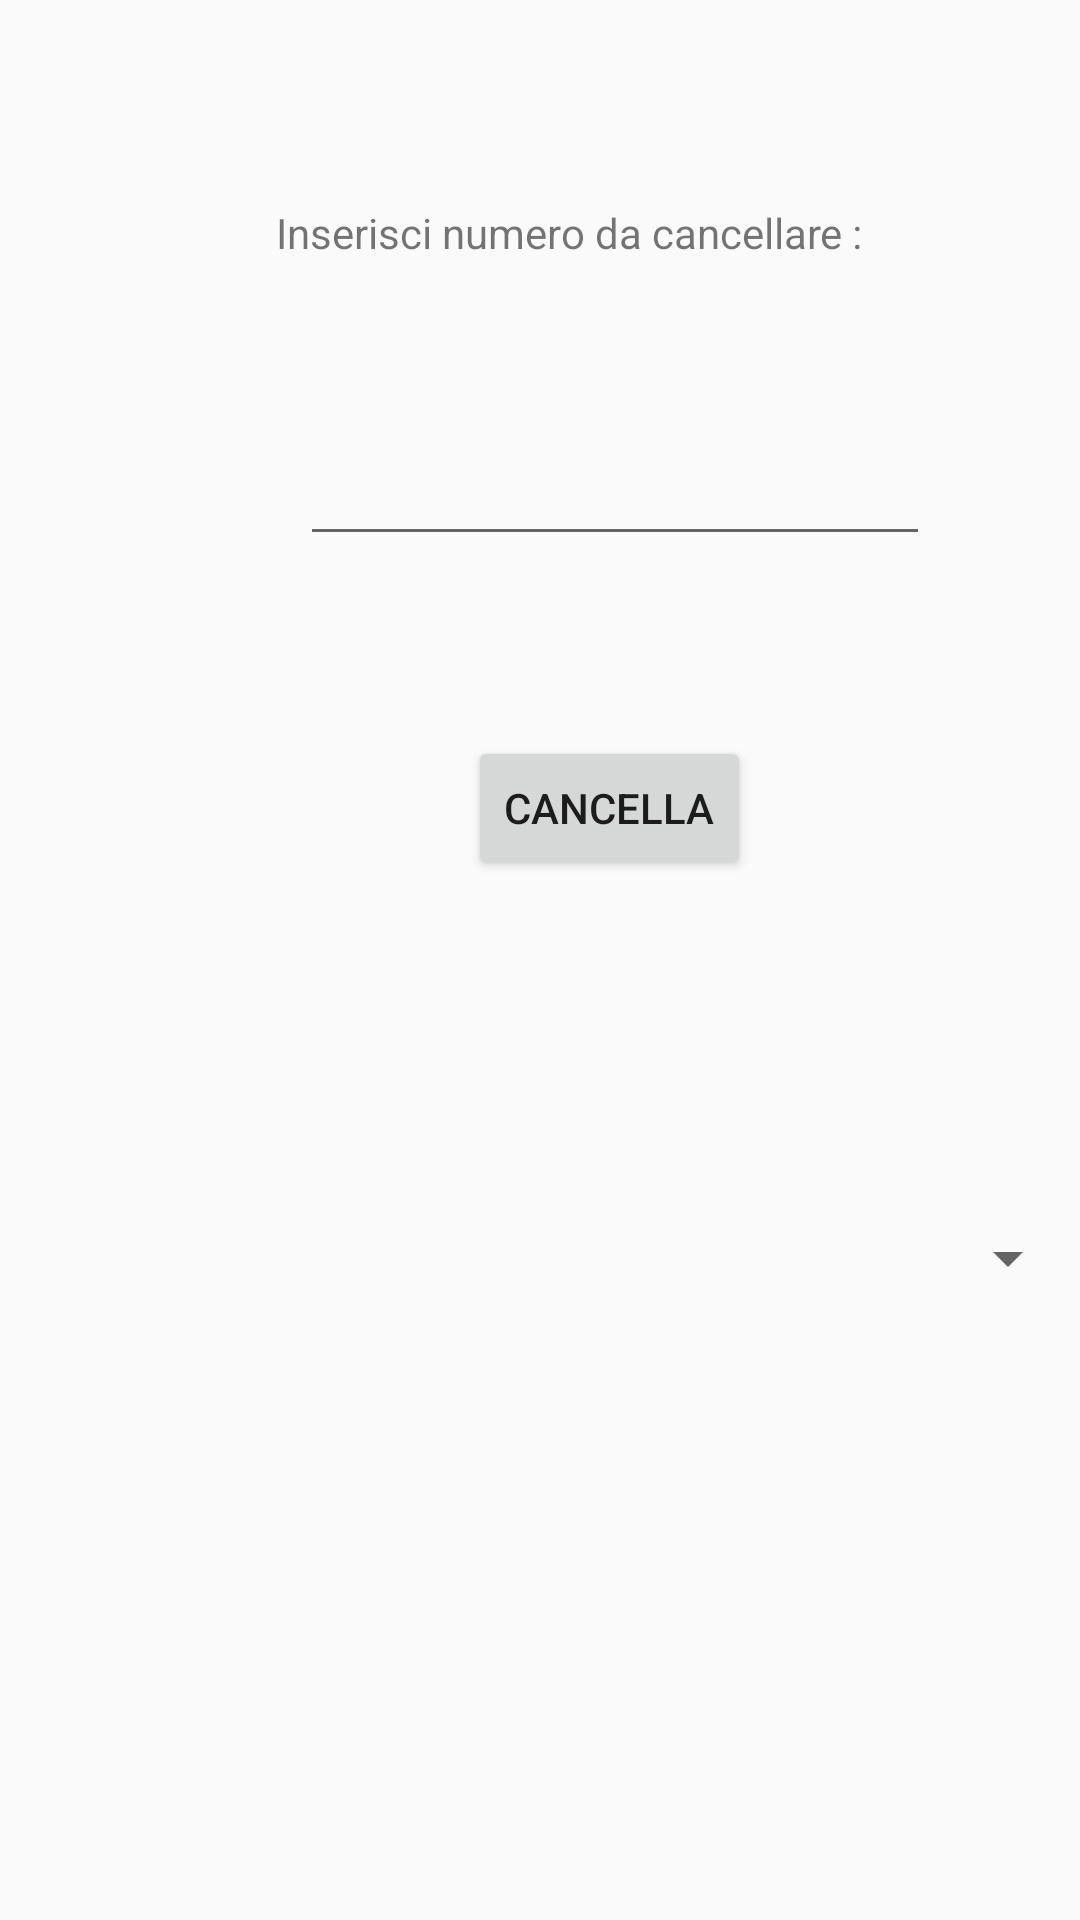

This screen was rendered from an Android layout file. Write that file and the resources it references.
<!-- AndroidManifest.xml: application theme Theme.SMSFilter -->
<!-- res/layout/activity_cancellazione_numero.xml -->
<?xml version="1.0" encoding="utf-8"?>
<androidx.constraintlayout.widget.ConstraintLayout xmlns:android="http://schemas.android.com/apk/res/android"
    xmlns:app="http://schemas.android.com/apk/res-auto"
    xmlns:tools="http://schemas.android.com/tools"
    android:layout_width="match_parent"
    android:layout_height="match_parent"
    tools:context=".CancellazioneNumero">

    <TextView
        android:id="@+id/textView6"
        android:layout_width="224dp"
        android:layout_height="66dp"
        android:layout_marginStart="92dp"
        android:layout_marginTop="68dp"
        android:text="Inserisci numero da cancellare :"
        app:layout_constraintStart_toStartOf="parent"
        app:layout_constraintTop_toTopOf="parent" />

    <EditText
        android:id="@+id/editTextTextPersonName2"
        android:layout_width="wrap_content"
        android:layout_height="wrap_content"
        android:layout_marginStart="100dp"
        android:layout_marginTop="144dp"
        android:ems="10"
        android:inputType="textPersonName"
        app:layout_constraintStart_toStartOf="parent"
        app:layout_constraintTop_toTopOf="parent" />

    <Button
        android:id="@+id/button2"
        android:layout_width="wrap_content"
        android:layout_height="wrap_content"
        android:layout_marginStart="156dp"
        android:layout_marginTop="60dp"
        android:text="Cancella"
        app:layout_constraintStart_toStartOf="parent"
        app:layout_constraintTop_toBottomOf="@+id/editTextTextPersonName2" />

    <Spinner
        android:id="@+id/spinner2"
        android:layout_width="match_parent"
        android:layout_height="wrap_content"
        app:layout_constraintBottom_toBottomOf="parent"
        app:layout_constraintTop_toBottomOf="@+id/button2"
        app:layout_constraintVertical_bias="0.353"
        tools:layout_editor_absoluteX="-16dp" />
</androidx.constraintlayout.widget.ConstraintLayout>
<!-- resources referenced by this layout -->
<resources>
  <style name="Theme.SMSFilter" parent="Theme.AppCompat.Light.DarkActionBar">
          
          <item name="colorPrimary">@color/purple_500</item>
          <item name="colorPrimaryDark">@color/purple_700</item>
          <item name="colorAccent">@color/teal_200</item>
          
      </style>
  <!-- not gathered from this repository: default colours our renderer supplied (Android Studio template values) -->
  <color name="purple_500">#FF6200EE</color>
  <color name="purple_700">#FF3700B3</color>
  <color name="teal_200">#FF03DAC5</color>
</resources>
